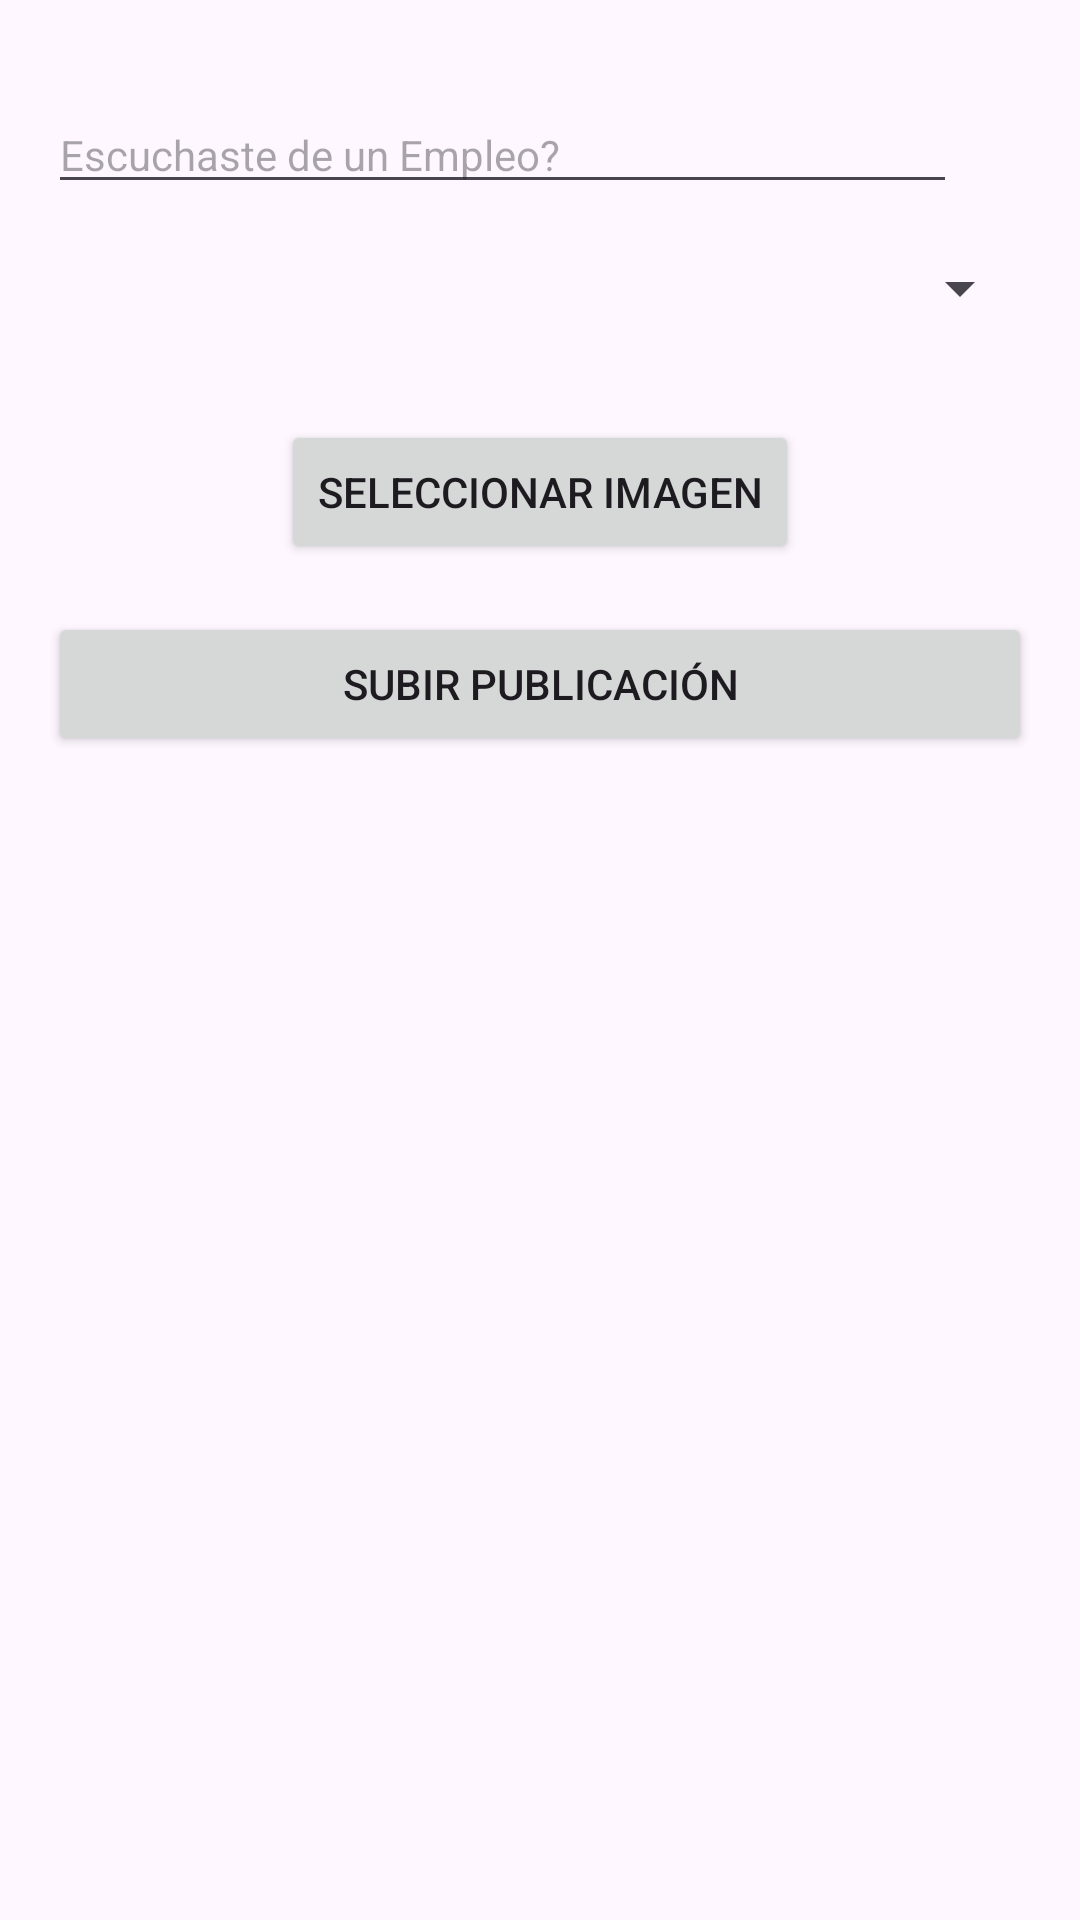

This screen was rendered from an Android layout file. Write that file and the resources it references.
<!-- AndroidManifest.xml: application theme Theme.EmpleaTec -->
<!-- res/layout/fragment_crear_publicacion.xml -->
<RelativeLayout xmlns:android="http://schemas.android.com/apk/res/android"
    android:layout_width="match_parent"
    android:layout_height="match_parent"
    android:padding="16dp">

    <EditText
        android:id="@+id/editTextDescription"
        android:layout_width="match_parent"
        android:layout_height="wrap_content"
        android:layout_alignParentEnd="true"
        android:layout_marginTop="16dp"
        android:layout_marginEnd="25dp"
        android:hint="Escuchaste de un Empleo?"
        android:textSize="14sp" />

    <Spinner
        android:id="@+id/spinnerCategory"
        android:layout_width="match_parent"
        android:layout_height="wrap_content"
        android:layout_below="@id/editTextDescription"
        android:layout_marginTop="16dp"/>

    
    <ImageView
        android:id="@+id/imageViewSelected"
        android:layout_width="match_parent"
        android:layout_height="wrap_content"
        android:layout_below="@id/spinnerCategory"
        android:layout_marginTop="16dp"
        android:adjustViewBounds="true"
        android:scaleType="centerCrop"
        android:contentDescription="Imagen seleccionada"/>

    
    <Button
        android:id="@+id/buttonSelectImage"
        android:layout_width="wrap_content"
        android:layout_height="wrap_content"
        android:layout_below="@id/imageViewSelected"
        android:layout_centerHorizontal="true"
        android:layout_marginTop="16dp"
        android:text="Seleccionar Imagen"/>

    
    <Button
        android:id="@+id/buttonUploadPost"
        android:layout_width="match_parent"
        android:layout_height="wrap_content"
        android:layout_below="@id/buttonSelectImage"
        android:layout_marginTop="16dp"
        android:text="Subir Publicación"/>

</RelativeLayout>
<!-- resources referenced by this layout -->
<resources>
  <style name="Theme.EmpleaTec" parent="Theme.MaterialComponents.DayNight.DarkActionBar">
          
          <item name="colorPrimary">@color/purple_500</item>
          <item name="colorPrimaryVariant">@color/purple_700</item>
          <item name="colorOnPrimary">@color/white</item>
          
          <item name="colorSecondary">@color/teal_200</item>
          <item name="colorSecondaryVariant">@color/teal_700</item>
          <item name="colorOnSecondary">@color/black</item>
          
          <item name="android:statusBarColor">?attr/colorPrimaryVariant</item>
          
      </style>
  <color name="purple_500">#FF6200EE</color>
  <color name="purple_700">#FF3700B3</color>
  <color name="white">#FFFFFFFF</color>
  <color name="teal_200">#FF03DAC5</color>
  <color name="teal_700">#FF018786</color>
  <color name="black">#FF000000</color>
</resources>
